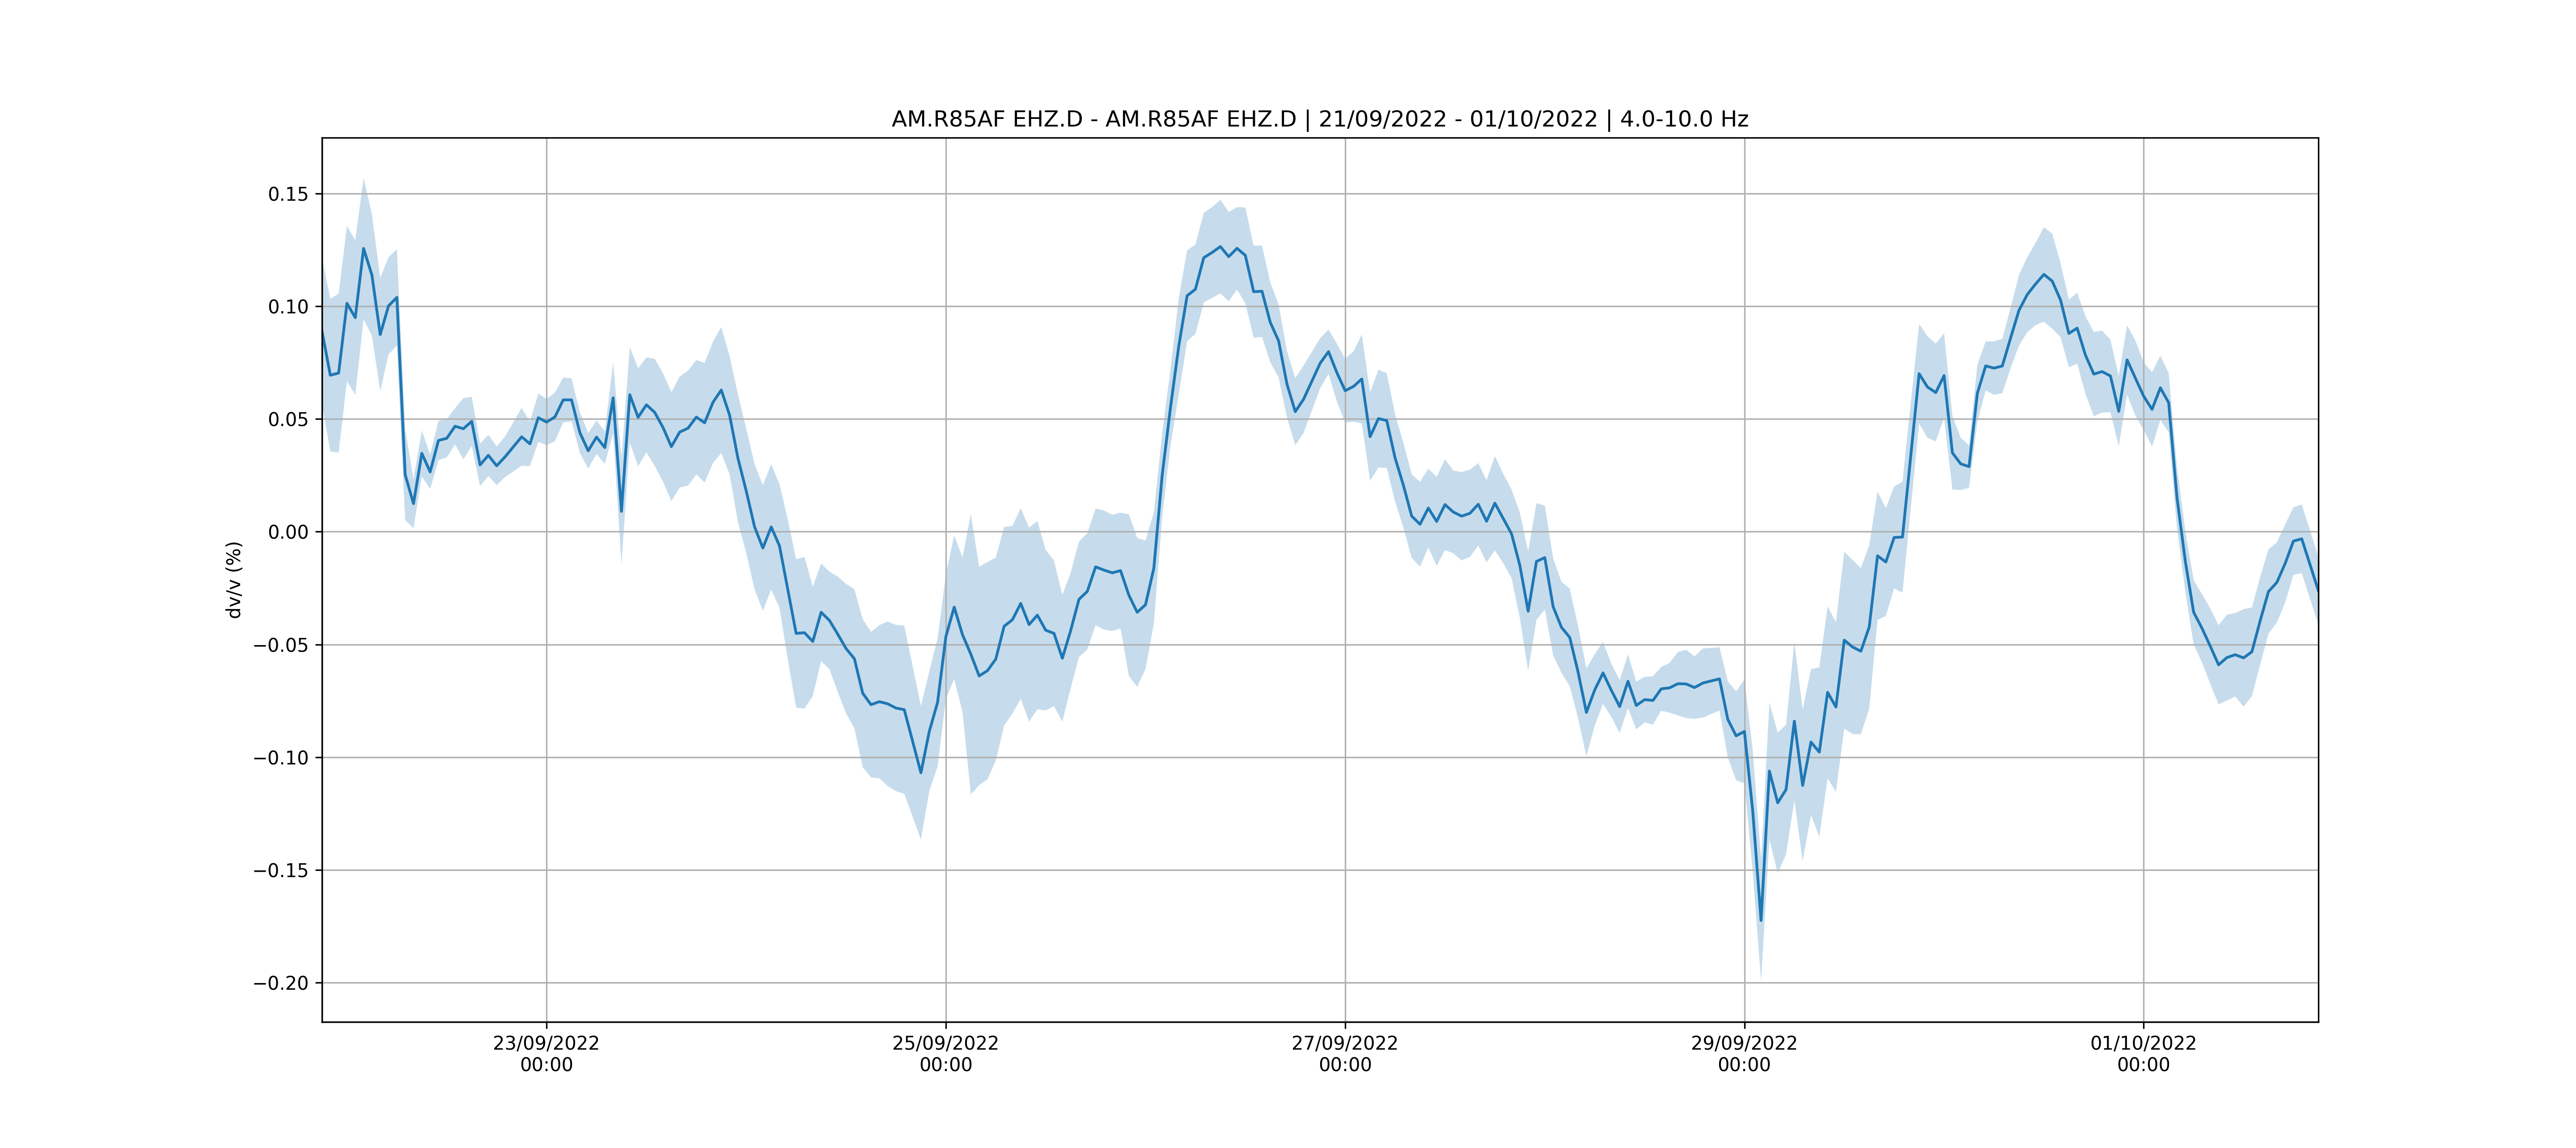

Source data for this figure (header and first rows):
timestamp, dvv, dvv_std
21/09/2022 21:00:00, 0.08895, 0.03236
21/09/2022 22:00:00, 0.06942, 0.0339
21/09/2022 23:00:00, 0.07038, 0.03523
22/09/2022 00:00:00, 0.1013, 0.03439
22/09/2022 01:00:00, 0.09494, 0.0343
22/09/2022 02:00:00, 0.1256, 0.03128
22/09/2022 03:00:00, 0.1138, 0.02695
22/09/2022 04:00:00, 0.08746, 0.02511
22/09/2022 05:00:00, 0.1002, 0.02156
22/09/2022 06:00:00, 0.1039, 0.02136
22/09/2022 07:00:00, 0.0253, 0.02013
22/09/2022 08:00:00, 0.01247, 0.01089
22/09/2022 09:00:00, 0.03476, 0.01017
22/09/2022 10:00:00, 0.02653, 0.007606
22/09/2022 11:00:00, 0.04048, 0.0087
22/09/2022 12:00:00, 0.04144, 0.008454
22/09/2022 13:00:00, 0.04679, 0.008067
22/09/2022 14:00:00, 0.04569, 0.01357
22/09/2022 15:00:00, 0.04897, 0.01091
22/09/2022 16:00:00, 0.02965, 0.009394
22/09/2022 17:00:00, 0.03387, 0.009151
22/09/2022 18:00:00, 0.02925, 0.008584
22/09/2022 19:00:00, 0.03318, 0.008973
22/09/2022 21:00:00, 0.0421, 0.01284
22/09/2022 22:00:00, 0.03898, 0.009842
22/09/2022 23:00:00, 0.05056, 0.01074
23/09/2022 00:00:00, 0.04864, 0.01023
23/09/2022 01:00:00, 0.05092, 0.0108
23/09/2022 02:00:00, 0.05847, 0.009957
23/09/2022 03:00:00, 0.05847, 0.009504
23/09/2022 04:00:00, 0.04398, 0.009082
23/09/2022 05:00:00, 0.0359, 0.007883
23/09/2022 06:00:00, 0.04197, 0.00741
23/09/2022 07:00:00, 0.03733, 0.007234
23/09/2022 08:00:00, 0.05942, 0.01567
23/09/2022 09:00:00, 0.009026, 0.02338
23/09/2022 10:00:00, 0.06077, 0.02117
23/09/2022 11:00:00, 0.05075, 0.02175
23/09/2022 12:00:00, 0.0563, 0.02105
23/09/2022 13:00:00, 0.05293, 0.0238
23/09/2022 14:00:00, 0.0462, 0.02401
23/09/2022 15:00:00, 0.03773, 0.02416
23/09/2022 16:00:00, 0.0442, 0.02462
23/09/2022 17:00:00, 0.04592, 0.02552
23/09/2022 18:00:00, 0.05085, 0.02539
23/09/2022 19:00:00, 0.04832, 0.02651
23/09/2022 20:00:00, 0.05738, 0.02691
23/09/2022 21:00:01, 0.06286, 0.02795
23/09/2022 22:00:01, 0.0517, 0.02627
23/09/2022 23:00:01, 0.03266, 0.02823
24/09/2022 00:00:01, 0.01807, 0.02759
24/09/2022 01:00:01, 0.002204, 0.02778
24/09/2022 02:00:01, -0.007218, 0.02783
24/09/2022 03:00:01, 0.002122, 0.02778
24/09/2022 04:00:01, -0.006302, 0.02742
24/09/2022 05:00:01, -0.02573, 0.03111
24/09/2022 06:00:01, -0.04508, 0.03288
24/09/2022 07:00:01, -0.0448, 0.03367
24/09/2022 08:00:01, -0.04867, 0.02416
24/09/2022 09:00:01, -0.03572, 0.02167
... 175 more rows
